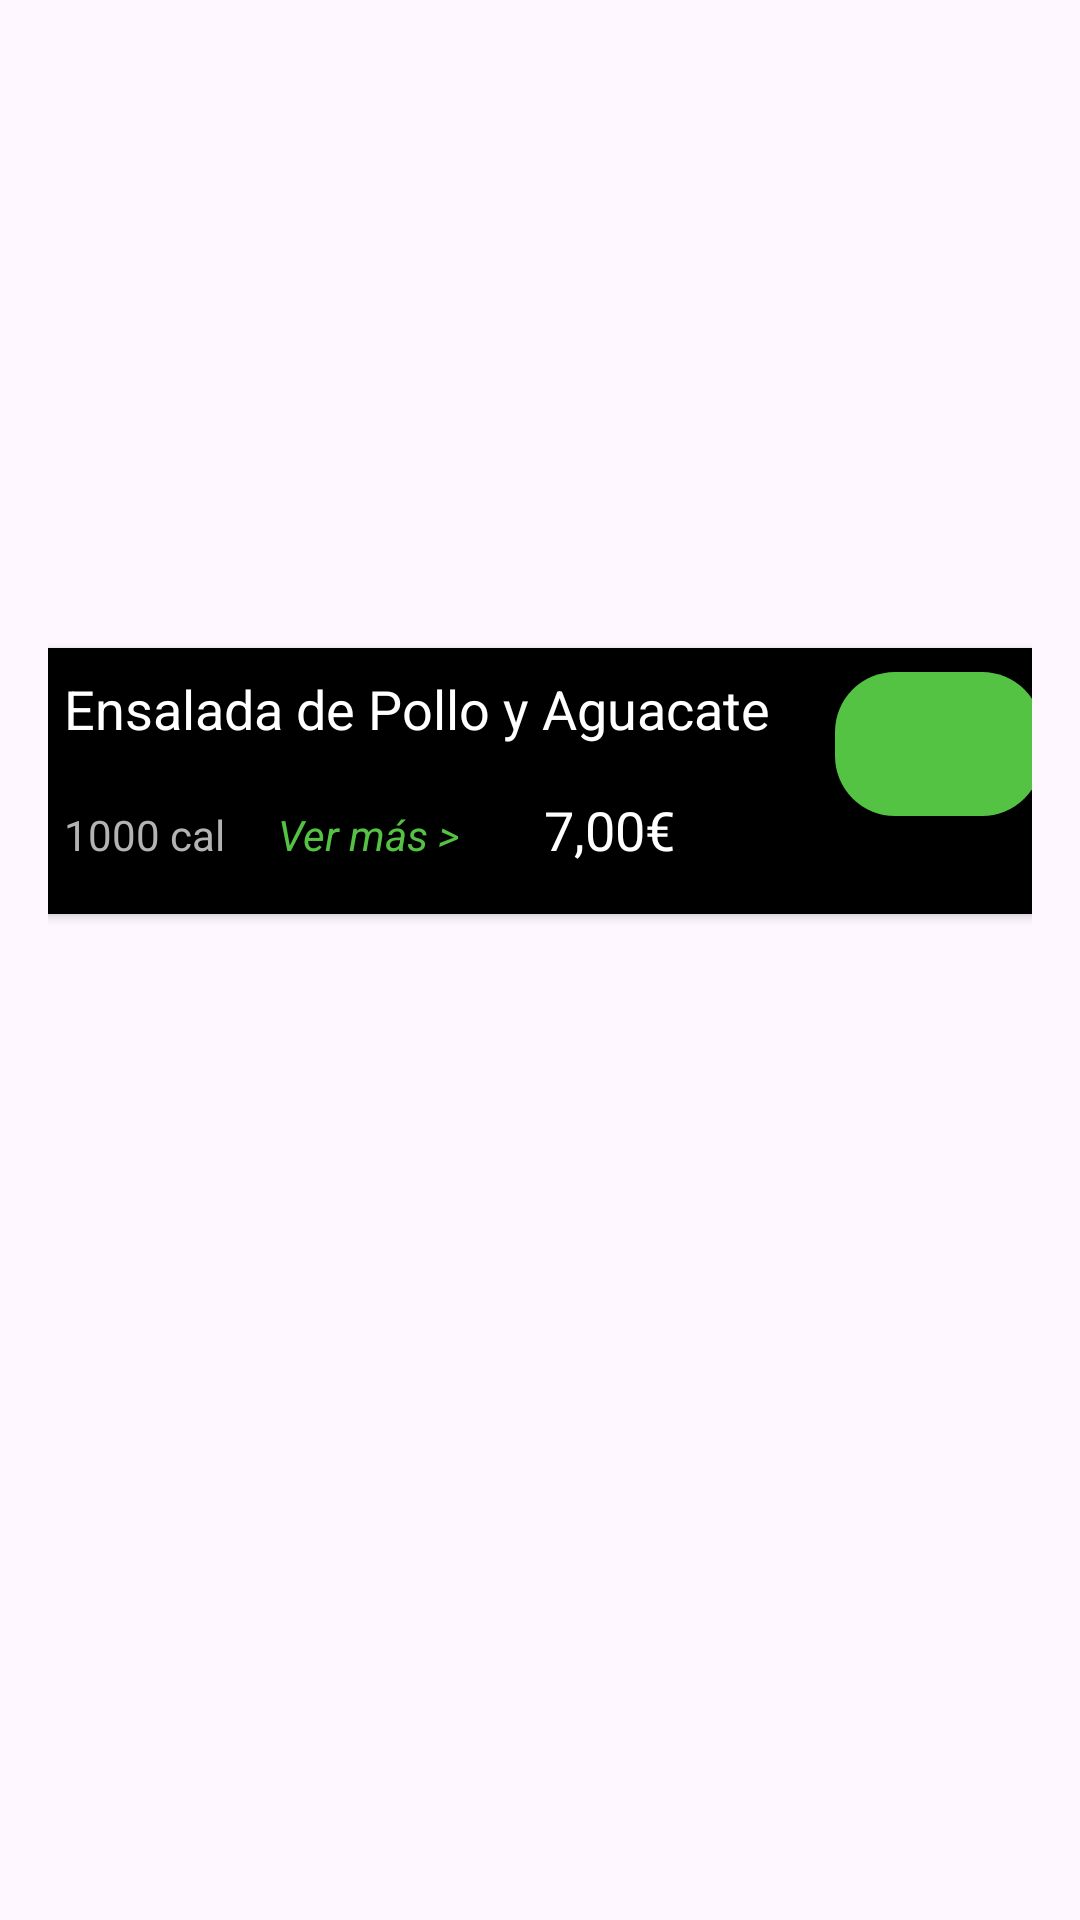

Produce the Android XML layout that renders to this screen, including the resource entries it uses.
<!-- AndroidManifest.xml: application theme Theme.Reto1 -->
<!-- res/layout/layout_pedidos_platos.xml -->
<?xml version="1.0" encoding="utf-8"?>
<androidx.constraintlayout.widget.ConstraintLayout xmlns:android="http://schemas.android.com/apk/res/android"
    xmlns:app="http://schemas.android.com/apk/res-auto"
    xmlns:tools="http://schemas.android.com/tools"
    android:layout_width="match_parent"
    android:layout_height="wrap_content"
    android:padding="16dp">

    <ImageView
        android:id="@+id/img_platos"
        android:layout_width="350dp"
        android:layout_height="200dp"
        android:scaleType="centerCrop"
        app:layout_constraintBottom_toTopOf="@+id/linearLayout"
        app:layout_constraintEnd_toEndOf="parent"
        app:layout_constraintStart_toStartOf="parent"
        app:layout_constraintTop_toTopOf="parent" />

    <LinearLayout
        android:id="@+id/linearLayout"
        android:layout_width="350dp"
        android:layout_height="wrap_content"
        android:background="@color/black"
        android:elevation="2dp"
        android:orientation="horizontal"
        app:layout_constraintEnd_toEndOf="parent"
        app:layout_constraintStart_toStartOf="parent"
        app:layout_constraintTop_toBottomOf="@+id/img_platos">

        <LinearLayout
            android:layout_width="300dp"
            android:layout_height="wrap_content"
            android:layout_weight="1"
            android:orientation="vertical">

            <TextView
                android:id="@+id/txtNombrePlatos"
                android:layout_width="wrap_content"
                android:layout_height="wrap_content"
                android:layout_gravity="start"
                android:ellipsize="end"
                android:maxLines="2"
                android:paddingStart="16dp"
                android:paddingTop="8dp"
                android:paddingEnd="8dp"
                android:paddingBottom="8dp"
                android:text="Ensalada de Pollo y Aguacate"
                android:textColor="@color/white"
                android:textSize="18sp"
                tools:text="Ensalada de Pollo y Aguacate" />

            <LinearLayout
                android:layout_width="match_parent"
                android:layout_height="wrap_content"
                android:orientation="horizontal"
                android:paddingStart="16dp"
                android:paddingTop="4dp"
                android:paddingEnd="8dp"
                android:paddingBottom="8dp">

                <TextView
                    android:id="@+id/txtCaloriaPlato"
                    android:layout_width="wrap_content"
                    android:layout_height="wrap_content"
                    android:layout_gravity="bottom"
                    android:text="1000 cal"
                    android:textColor="#B3B3B3"
                    android:textSize="14sp" />

                <TextView
                    android:id="@+id/txtVerMasPlatos"
                    android:layout_width="wrap_content"
                    android:layout_height="wrap_content"
                    android:layout_gravity="bottom"
                    android:layout_marginLeft="17.5dp"
                    android:text="Ver más >"
                    android:textColor="@color/light_green"
                    android:textSize="14sp"
                    android:textStyle="italic" />

                <TextView
                    android:id="@+id/txtPrecioPlatos"
                    android:layout_width="wrap_content"
                    android:layout_height="wrap_content"
                    android:layout_gravity="bottom"
                    android:layout_marginLeft="20dp"
                    android:paddingStart="8dp"
                    android:paddingTop="4dp"
                    android:paddingEnd="16dp"
                    android:paddingBottom="8dp"
                    android:text="7,00€"
                    android:textColor="@color/white"
                    android:textSize="18sp"
                    tools:text="7,00€" />
            </LinearLayout>
        </LinearLayout>

        <LinearLayout
            android:layout_width="85dp"
            android:layout_height="wrap_content"
            android:orientation="vertical">

            <Button
                android:id="@+id/btnAñadirCarritoPedidos"
                android:layout_width="wrap_content"
                android:layout_height="wrap_content"
                android:layout_marginStart="8dp"
                android:layout_marginTop="8dp"
                android:layout_marginEnd="8dp"
                android:layout_marginBottom="0dp"
                android:background="@drawable/button_background"
                android:drawableStart="@drawable/carrito_blanco"
                android:textAlignment="center"
                android:textColor="@color/white"
                android:textSize="12sp"
                android:textStyle="bold"
                app:icon="@drawable/carrito_blanco" />


            <Spinner
                android:id="@+id/spinnerNumbers"
                android:layout_width="50dp"
                android:layout_height="match_parent"
                android:layout_gravity="end"
                android:layout_marginLeft="17.5dp"
                android:layout_marginTop="8dp"
                android:layout_marginRight="17.5dp"
                android:background="@color/white"
                android:textAlignment="center" />
        </LinearLayout>
    </LinearLayout>

</androidx.constraintlayout.widget.ConstraintLayout>
<!-- resources referenced by this layout -->
<resources>
  <color name="black">#FF000000</color>
  <color name="light_green">#54C242</color>
  <color name="white">#FFFFFFFF</color>
  <!-- drawable button_background (drawable) -->
  <?xml version="1.0" encoding="utf-8"?>
  <shape xmlns:android="http://schemas.android.com/apk/res/android">
      <solid android:color="@color/light_green" /> 
      <corners android:radius="20dp" /> 
  </shape>
  <style name="Theme.Reto1" parent="Base.Theme.Reto1" />
  <style name="Base.Theme.Reto1" parent="Theme.Material3.DayNight.NoActionBar">
          
          <item name="colorPrimary">@color/light_green</item>
          <item name="colorPrimaryVariant">@color/light_green</item>
  
      </style>
</resources>
